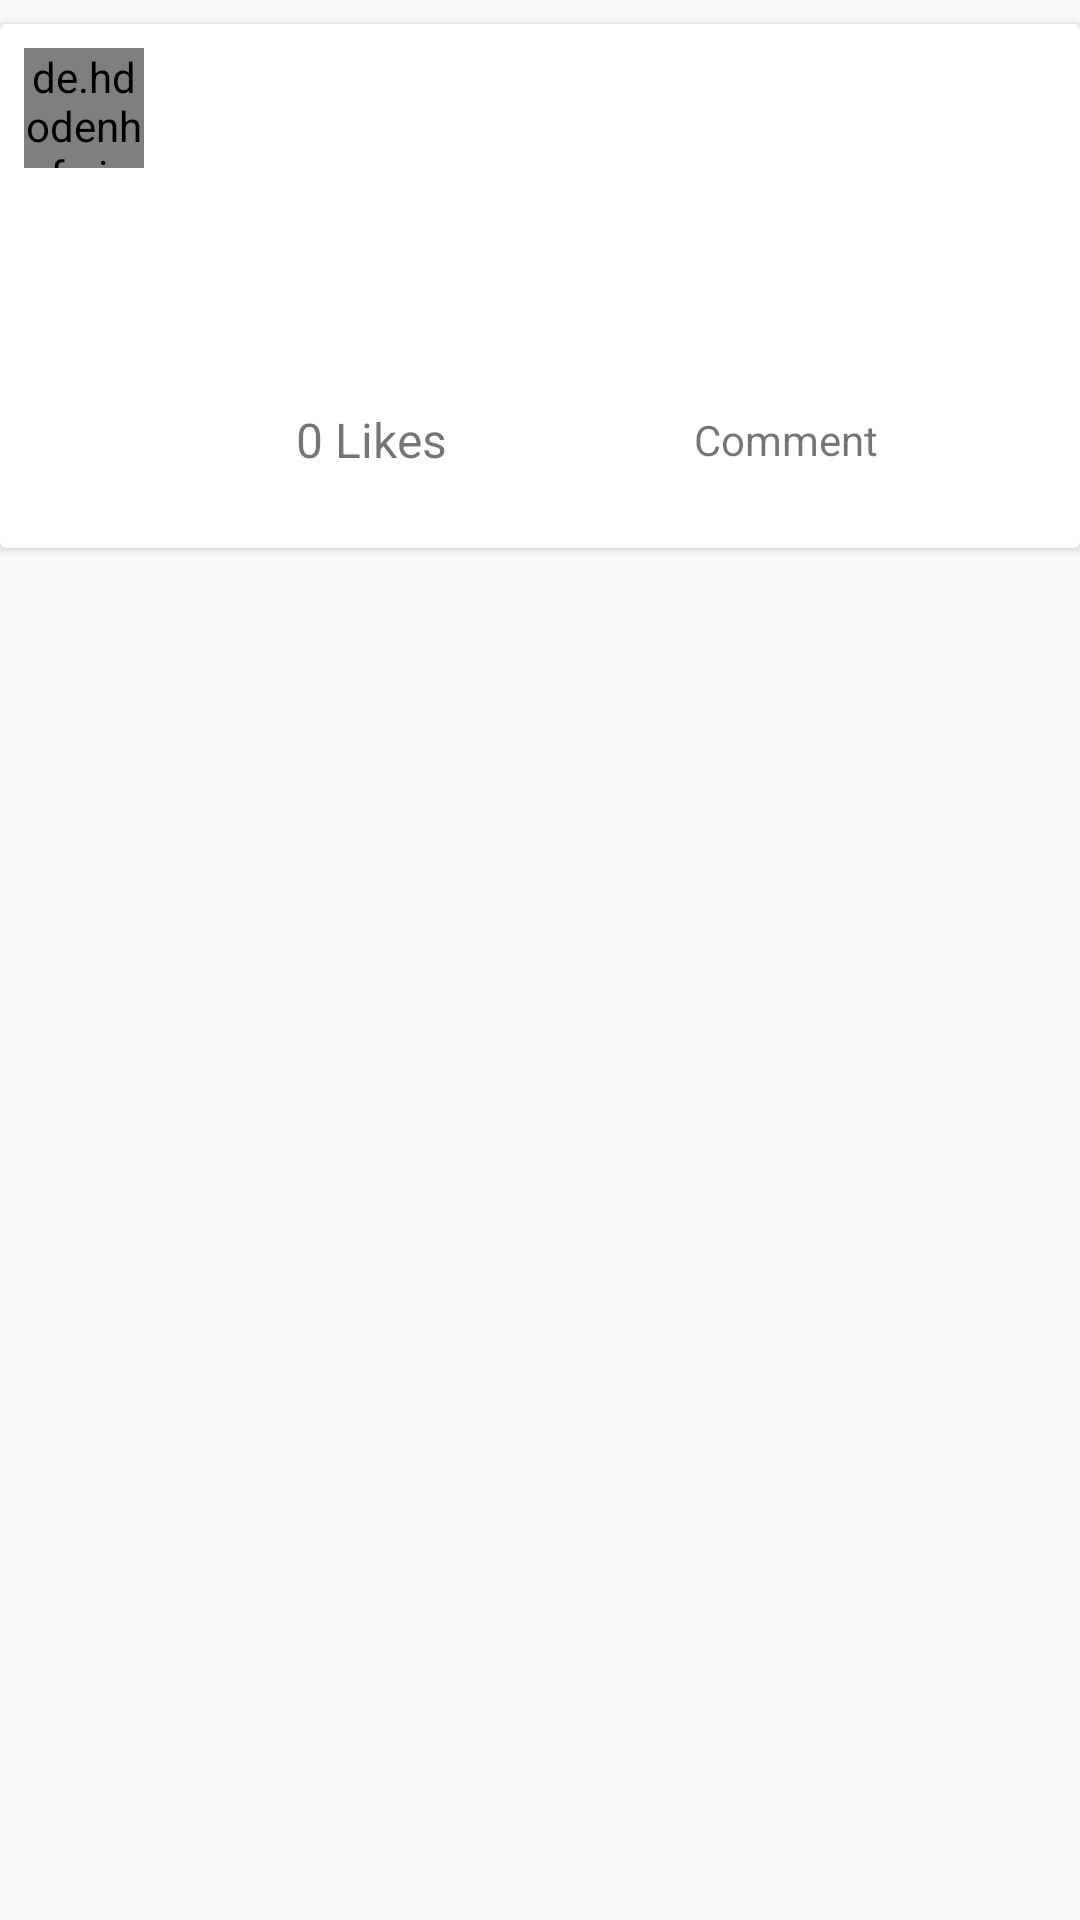

Here is an Android app screen rendered from its layout file. Give the layout XML and the strings, colors and styles it references.
<!-- AndroidManifest.xml: application theme AppTheme -->
<!-- res/layout/post_display.xml -->
<?xml version="1.0" encoding="utf-8"?>
<RelativeLayout
    xmlns:android="http://schemas.android.com/apk/res/android" android:layout_width="match_parent"
    android:layout_height="wrap_content">

    <androidx.cardview.widget.CardView
        android:layout_width="match_parent"
        android:layout_marginBottom="8dp"
        android:layout_marginTop="8dp"
        android:layout_height="wrap_content">

        <LinearLayout
            android:orientation="vertical"
            android:layout_width="match_parent"
            android:layout_height="wrap_content">

            <RelativeLayout
                android:layout_width="match_parent"
                android:padding="8dp"
                android:layout_height="wrap_content">

                <de.hdodenhof.circleimageview.CircleImageView
                    android:id="@+id/imageOfPostUploaderID"
                    android:layout_width="40dp"
                    android:layout_height="40dp" />

                <TextView
                    android:id="@+id/postUploaderNameID"
                    android:layout_width="wrap_content"
                    android:textSize="16sp"
                    android:layout_marginLeft="8dp"
                    android:textStyle="bold"
                    android:layout_toRightOf="@id/imageOfPostUploaderID"
                    android:layout_height="wrap_content" />

                <TextView
                    android:id="@+id/postUploadTimeID"
                    android:layout_width="wrap_content"
                    android:textSize="14sp"
                    android:layout_marginLeft="8dp"
                    android:layout_marginTop="2dp"
                    android:layout_below="@id/postUploaderNameID"
                    android:layout_toRightOf="@id/imageOfPostUploaderID"
                    android:layout_height="wrap_content" />

            </RelativeLayout>

            <TextView
                android:id="@+id/contentID"
                android:layout_width="match_parent"
                android:padding="8dp"
                android:ellipsize="end"
                android:textSize="14sp"
                android:maxLines="3"
                android:layout_marginBottom="8dp"
                android:layout_height="wrap_content" />

            <ImageView
                android:id="@+id/postImageID"
                android:layout_width="fill_parent"
                android:layout_height="wrap_content"
                android:layout_marginBottom="1dp"
                android:adjustViewBounds="true"
                android:scaleType="fitCenter" />

            <LinearLayout
                android:orientation="horizontal"
                android:layout_width="match_parent"
                android:padding="16dp"
                android:layout_height="wrap_content">


                <LinearLayout
                    android:layout_width="0dp"
                    android:layout_weight="0.5"
                    android:gravity="center"
                    android:padding="2dp"
                    android:layout_height="wrap_content" >

                    <ToggleButton
                        android:id="@+id/likeID"
                        android:gravity="center"
                        android:background="@drawable/toggle_selector"
                        android:textOff=""
                        android:textOn=""
                        android:layout_width="36dp"
                        android:layout_height="36dp"/>

                    <TextView
                        android:layout_width="wrap_content"
                        android:id="@+id/likesCountId"
                        android:text="0 Likes"
                        android:layout_marginLeft="16dp"
                        android:textSize="16sp"
                        android:layout_height="wrap_content" />

                </LinearLayout>

                <TextView
                    android:id="@+id/commentID"
                    android:gravity="center"
                    android:padding="8dp"
                    android:layout_gravity="center"
                    android:drawableLeft="@drawable/ic_comment"
                    android:layout_width="0dp"
                    android:layout_toRightOf="@+id/likeID"
                    android:text="Comment"
                    android:layout_weight="0.5"
                    android:layout_height="wrap_content" />



            </LinearLayout>

        </LinearLayout>

    </androidx.cardview.widget.CardView>

</RelativeLayout>


<!-- resources referenced by this layout -->
<resources>
  <!-- drawable toggle_selector (drawable) -->
  <?xml version="1.0" encoding="utf-8"?>
  <selector xmlns:android="http://schemas.android.com/apk/res/android">
      <item android:drawable="@drawable/ic_liked" android:state_checked="true"/>
      <item android:drawable="@drawable/ic_like" android:state_checked="false"/>
  </selector>
  <style name="AppTheme" parent="Theme.AppCompat.Light.DarkActionBar">
          
          <item name="colorPrimary">@color/colorPrimary</item>
          <item name="colorPrimaryDark">@color/colorPrimaryDark</item>
          <item name="colorAccent">@color/colorAccent</item>
          <item name="windowActionBar">false</item>
          <item name="windowNoTitle">true</item>
      </style>
  <color name="colorPrimary">#3BB93B</color>
  <color name="colorPrimaryDark">#3BB93B</color>
  <color name="colorAccent">#3BB93B</color>
</resources>
